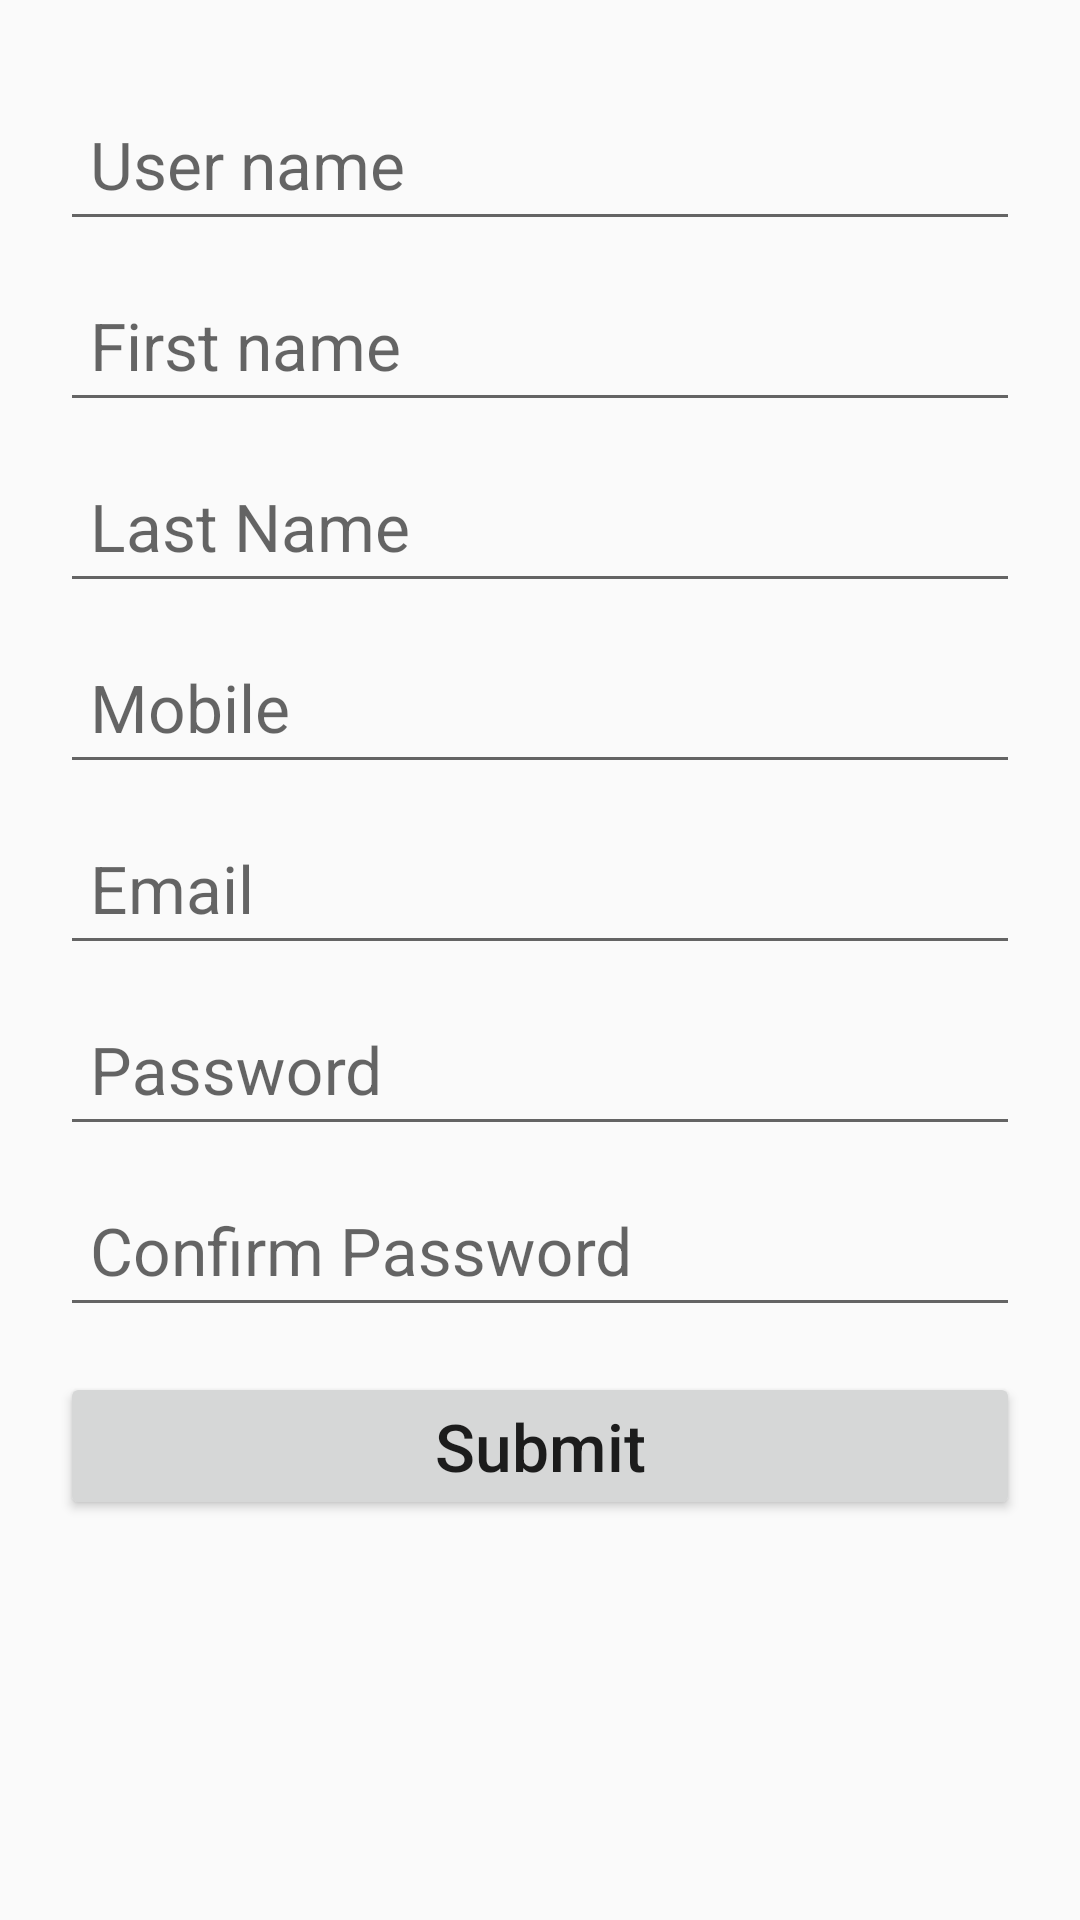

Produce the Android XML layout that renders to this screen, including the resource entries it uses.
<!-- AndroidManifest.xml: application theme AppTheme -->
<!-- res/layout/signin_relative_frag.xml -->
<ScrollView xmlns:android="http://schemas.android.com/apk/res/android"
    xmlns:app="http://schemas.android.com/apk/res-auto"
    android:layout_width="match_parent"
    android:layout_height="match_parent">
    <RelativeLayout
        android:orientation="vertical"
        android:layout_width="match_parent"
        android:layout_height="wrap_content"

        android:padding="20dp">

        <android.support.design.widget.TextInputLayout
            android:id="@id/username_text_input_layout"
            android:layout_width="match_parent"
            android:layout_height="wrap_content">
            <EditText
                android:id="@id/username_edit_text"
                android:layout_width="match_parent"
                android:layout_height="wrap_content"

                android:hint="User name"
                android:textSize="22sp"
                android:maxLines="1"
                android:padding="10dp"/>
        </android.support.design.widget.TextInputLayout>

        <android.support.design.widget.TextInputLayout
            android:id="@id/first_name_text_input_layout"
            android:layout_width="match_parent"
            android:layout_height="wrap_content"
            android:layout_below="@id/username_text_input_layout">
            <EditText
                android:id="@id/first_name_edit_text"
                android:layout_width="match_parent"
                android:layout_height="wrap_content"

                android:hint="First name"
                android:textSize="22sp"
                android:maxLines="1"
                android:padding="10dp"/>
        </android.support.design.widget.TextInputLayout>

        <android.support.design.widget.TextInputLayout
            android:id="@id/last_name_text_input_layout"
            android:layout_width="match_parent"
            android:layout_height="wrap_content"
            android:layout_below="@id/first_name_text_input_layout">
            <EditText
                android:id="@id/last_name_edit_text"
                android:layout_width="match_parent"
                android:layout_height="wrap_content"

                android:hint="Last Name"
                android:textSize="22sp"
                android:maxLines="1"
                android:padding="10dp"/>
        </android.support.design.widget.TextInputLayout>

        <android.support.design.widget.TextInputLayout
            android:id="@id/mobile_text_input_layout"
            android:layout_width="match_parent"
            android:layout_height="wrap_content"
            android:layout_below="@id/last_name_text_input_layout">
            <EditText
                android:id="@id/mobile_edit_text"
                android:layout_width="match_parent"
                android:layout_height="wrap_content"
                android:inputType="number"
                android:hint="Mobile"
                android:textSize="22sp"
                android:maxLines="1"
                android:padding="10dp"/>
        </android.support.design.widget.TextInputLayout>

        <android.support.design.widget.TextInputLayout
            android:id="@id/email_text_input_layout"
            android:layout_width="match_parent"
            android:layout_height="wrap_content"
            android:layout_below="@id/mobile_text_input_layout">
            <EditText
                android:id="@id/email_edit_text"
                android:layout_width="match_parent"
                android:layout_height="wrap_content"
                android:inputType="textEmailAddress"
                android:hint="Email"
                android:textSize="22sp"
                android:maxLines="1"
                android:padding="10dp"/>
        </android.support.design.widget.TextInputLayout>

        <android.support.design.widget.TextInputLayout
            android:id="@id/password_text_input_layout"
            android:layout_width="match_parent"
            android:layout_height="wrap_content"
            android:layout_below="@id/email_text_input_layout"
            >
            <EditText
                android:id="@id/password_edit_text"
                android:layout_width="match_parent"
                android:layout_height="wrap_content"
                android:inputType="textPassword"
                android:hint="Password"
                android:textSize="22sp"
                android:maxLines="1"
                android:padding="10dp"/>
        </android.support.design.widget.TextInputLayout>

        <android.support.design.widget.TextInputLayout
            android:id="@id/confirm_password_text_input_layout"
            android:layout_width="match_parent"
            android:layout_height="wrap_content"
            android:layout_below="@id/password_text_input_layout"
            >
            <EditText
                android:id="@id/confirm_password_edit_text"
                android:layout_width="match_parent"
                android:layout_height="wrap_content"
                android:inputType="textPassword"
                android:hint="Confirm Password"
                android:textSize="22sp"
                android:maxLines="1"
                android:padding="10dp"/>
        </android.support.design.widget.TextInputLayout>


        <Button
            android:id="@id/submit_button"
            android:layout_width="match_parent"
            android:layout_height="wrap_content"
            android:layout_below="@id/confirm_password_text_input_layout"
            android:textSize="22sp"
            android:text="Submit"
            android:textAllCaps="false"
            android:layout_marginTop="15dp"/>

        
            
            
            
            
            
            




    </RelativeLayout>
</ScrollView>
<!-- resources referenced by this layout -->
<resources>
  <style name="AppTheme" parent="Theme.AppCompat.Light.NoActionBar">
          
          <item name="colorPrimary">@color/colorPrimary</item>
          <item name="colorPrimaryDark">@color/colorPrimaryDark</item>
          <item name="colorAccent">@color/colorAccent</item>
      </style>
  <color name="colorPrimary">#3F51B5</color>
  <color name="colorPrimaryDark">#303F9F</color>
  <color name="colorAccent">#FF4081</color>
</resources>
